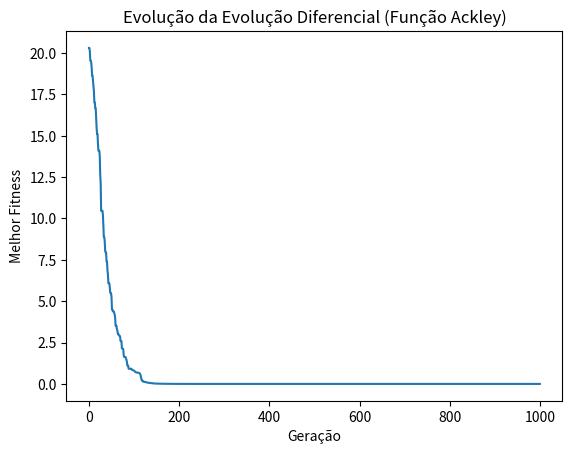

Here is the Python script that generated this plot:
import numpy as np
import matplotlib.pyplot as plt

N_GENES = 30
SIZE_POPULACAO = 100
N_GERACOES = 1000
CROSSOVER_RATE = 0.7
MUTATION_RATE = 0.6

def fitness(individuo):
    summation_1 = np.sum(individuo ** 2)
    summation_2 = np.sum(np.cos(2*np.pi*individuo))

    result = -20 * np.exp(-0.2 * (summation_1 / N_GENES) ** 0.5) - np.exp(summation_2 / N_GENES) + 20 + np.e

    return result

def init_populacao():
    return np.random.uniform(-32, 32, size=(SIZE_POPULACAO, N_GENES)) # Ackley function

def mutation(pop):
    popi = []
    Ir1 = min(pop, key=fitness)

    for _ in range(SIZE_POPULACAO):
        Ir2 = pop[np.random.randint(SIZE_POPULACAO)]
        Ir3 = pop[np.random.randint(SIZE_POPULACAO)]

        V = Ir1 + MUTATION_RATE*(Ir2 - Ir3)

        popi.append(np.clip(V, -32, 32))

    return np.array(popi)

def crossover(pop, popi):
    popii = np.copy(pop)

    for i in range(SIZE_POPULACAO):
        for j in range(N_GENES):

            if np.random.rand() <= CROSSOVER_RATE:
                popii[i, j] = popi[i, j]
            else:
                popii[i, j] = pop[i, j]

    return popii

def selection(pop, popii):
    popb = np.copy(pop)

    for i in range(SIZE_POPULACAO):
        if fitness(popii[i]) < fitness(pop[i]):
            popb[i] = popii[i]
        else:
            popb[i] = pop[i]

    return popb

def run():
    pop = init_populacao()
    historico = []

    for _ in range(N_GERACOES):
        popi = mutation(pop)
        popii = crossover(pop, popi)
        popb = selection(pop, popii)
        pop = popb

        fitness_geracao = [fitness(ind) for ind in pop]
        historico.append(min(fitness_geracao))

    plt.plot(historico)
    plt.title("Evolução da Evolução Diferencial (Função Ackley)")
    plt.xlabel("Geração")
    plt.ylabel("Melhor Fitness")
    # plt.show()
    plt.savefig('evolucao.png')

    melhor_ind = min(pop, key=fitness)
    print(f"Melhor índice: {melhor_ind}\nMelhor fitness: {fitness(melhor_ind)}")

run()
